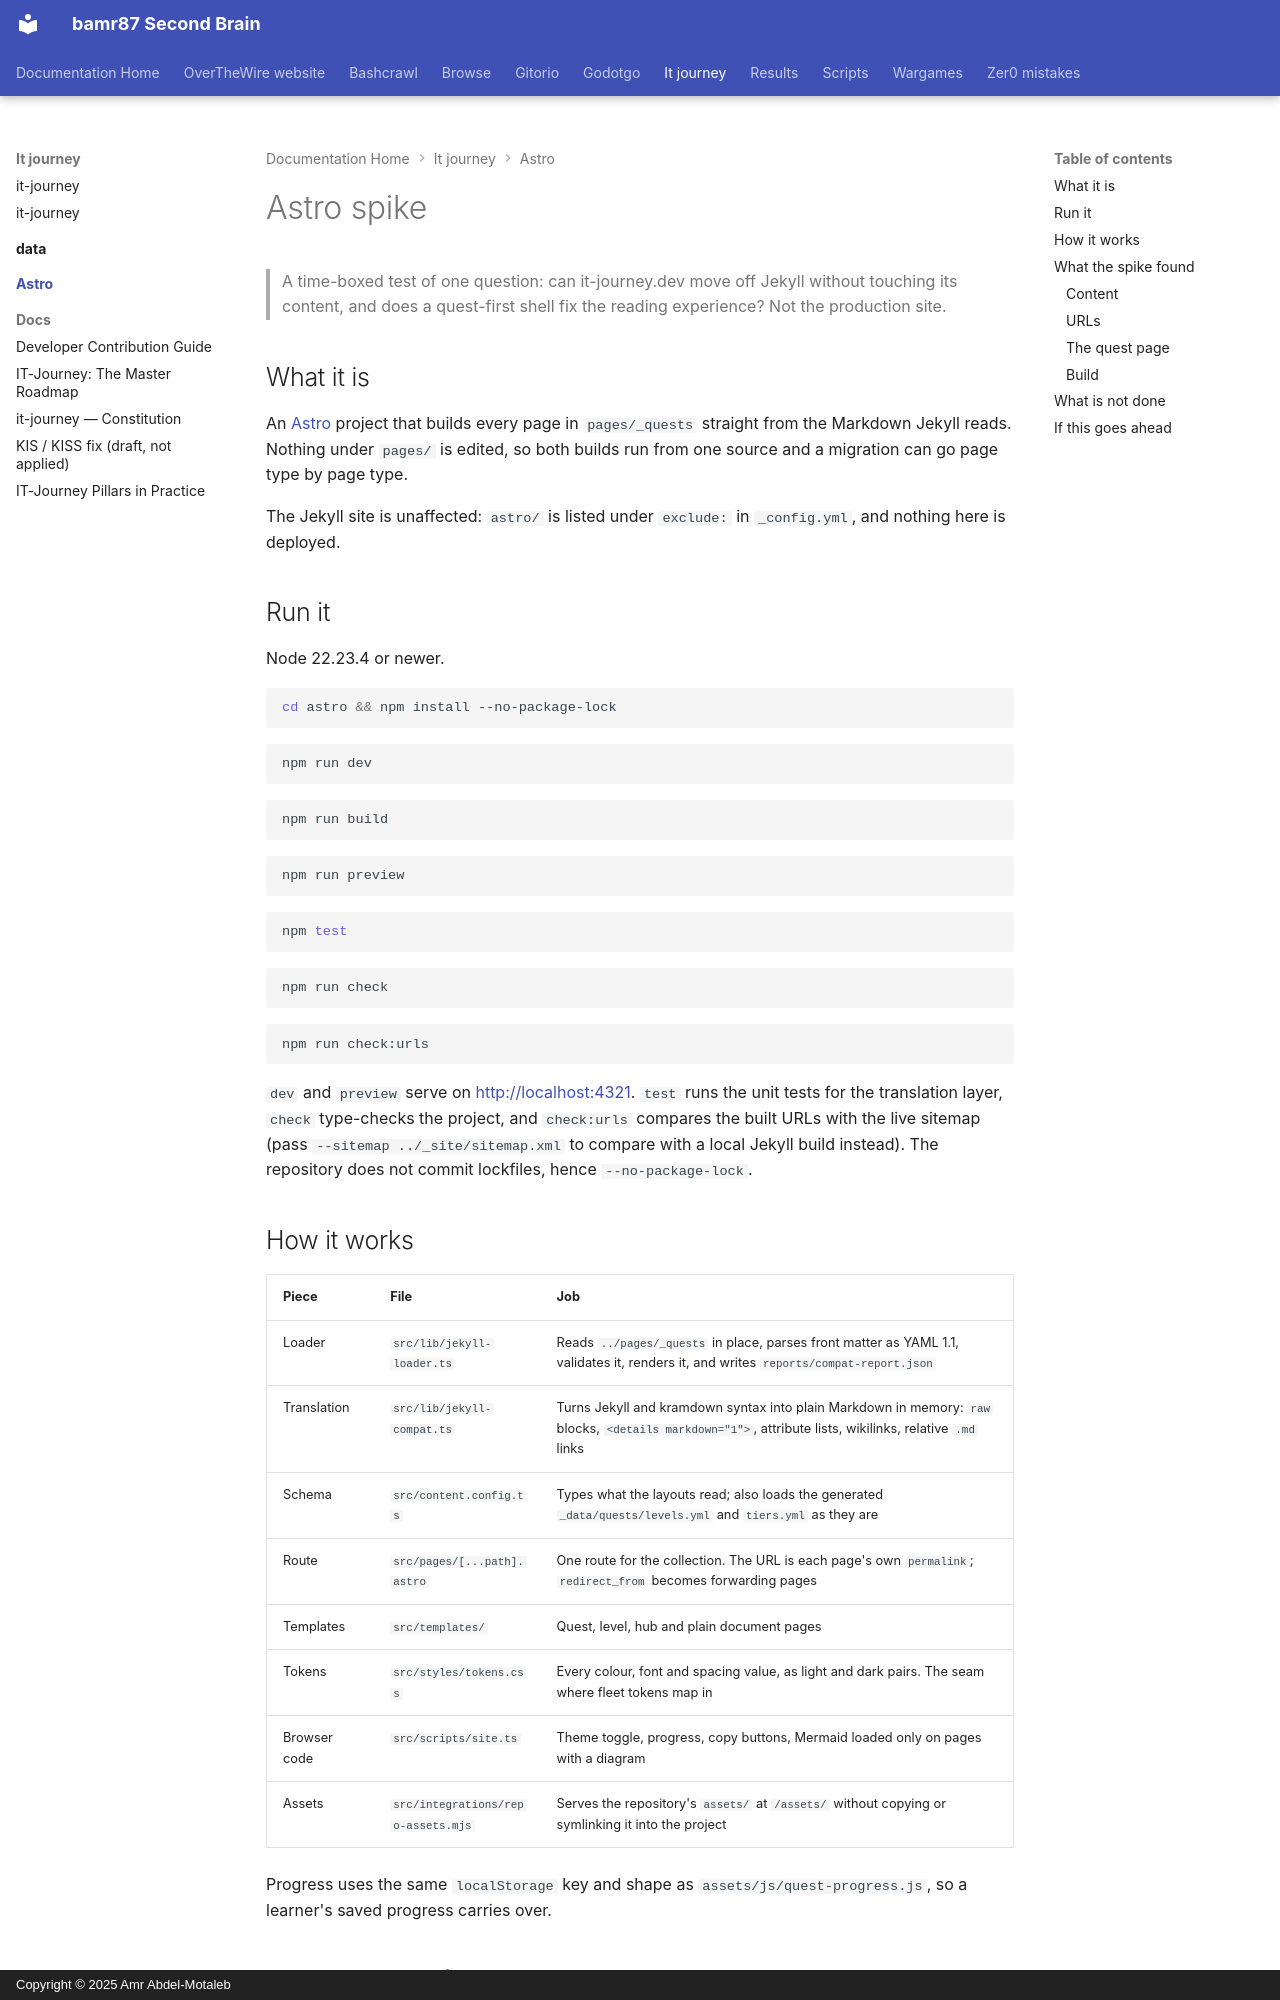

repository: bamr87/README · page: it-journey/astro/index.html · generator: mkdocs · copyright: Copyright © 2025 Amr Abdel-Motaleb

---
source_file: astro/README.md
source_repo: bamr87/it-journey
source_url: https://github.com/bamr87/it-journey/blob/main/astro/README.md
title: Astro spike
---
# Astro spike

> A time-boxed test of one question: can it-journey.dev move off Jekyll without touching its content, and does a quest-first shell fix the reading experience? Not the production site.

## What it is

An [Astro](https://astro.build) project that builds every page in `pages/_quests` straight from the Markdown Jekyll reads. Nothing under `pages/` is edited, so both builds run from one source and a migration can go page type by page type.

The Jekyll site is unaffected: `astro/` is listed under `exclude:` in `_config.yml`, and nothing here is deployed.

## Run it

Node 22.23.4 or newer.

```bash
cd astro && npm install --no-package-lock
```

```bash
npm run dev
```

```bash
npm run build
```

```bash
npm run preview
```

```bash
npm test
```

```bash
npm run check
```

```bash
npm run check:urls
```

`dev` and `preview` serve on <http://localhost:4321>. `test` runs the unit tests for the translation layer, `check` type-checks the project, and `check:urls` compares the built URLs with the live sitemap (pass `--sitemap ../_site/sitemap.xml` to compare with a local Jekyll build instead). The repository does not commit lockfiles, hence `--no-package-lock`.

## How it works

| Piece | File | Job |
| --- | --- | --- |
| Loader | `src/lib/jekyll-loader.ts` | Reads `../pages/_quests` in place, parses front matter as YAML 1.1, validates it, renders it, and writes `reports/compat-report.json` |
| Translation | `src/lib/jekyll-compat.ts` | Turns Jekyll and kramdown syntax into plain Markdown in memory: `raw` blocks, `<details markdown="1">`, attribute lists, wikilinks, relative `.md` links |
| Schema | `src/content.config.ts` | Types what the layouts read; also loads the generated `_data/quests/levels.yml` and `tiers.yml` as they are |
| Route | `src/pages/[...path].astro` | One route for the collection. The URL is each page's own `permalink`; `redirect_from` becomes forwarding pages |
| Templates | `src/templates/` | Quest, level, hub and plain document pages |
| Tokens | `src/styles/tokens.css` | Every colour, font and spacing value, as light and dark pairs. The seam where fleet tokens map in |
| Browser code | `src/scripts/site.ts` | Theme toggle, progress, copy buttons, Mermaid loaded only on pages with a diagram |
| Assets | `src/integrations/repo-assets.mjs` | Serves the repository's `assets/` at `/assets/` without copying or symlinking it into the project |

Progress uses the same `localStorage` key and shape as `assets/js/quest-progress.js`, so a learner's saved progress carries over.

## What the spike found

Measured on 2026-11-19 against `main` and the live site.
